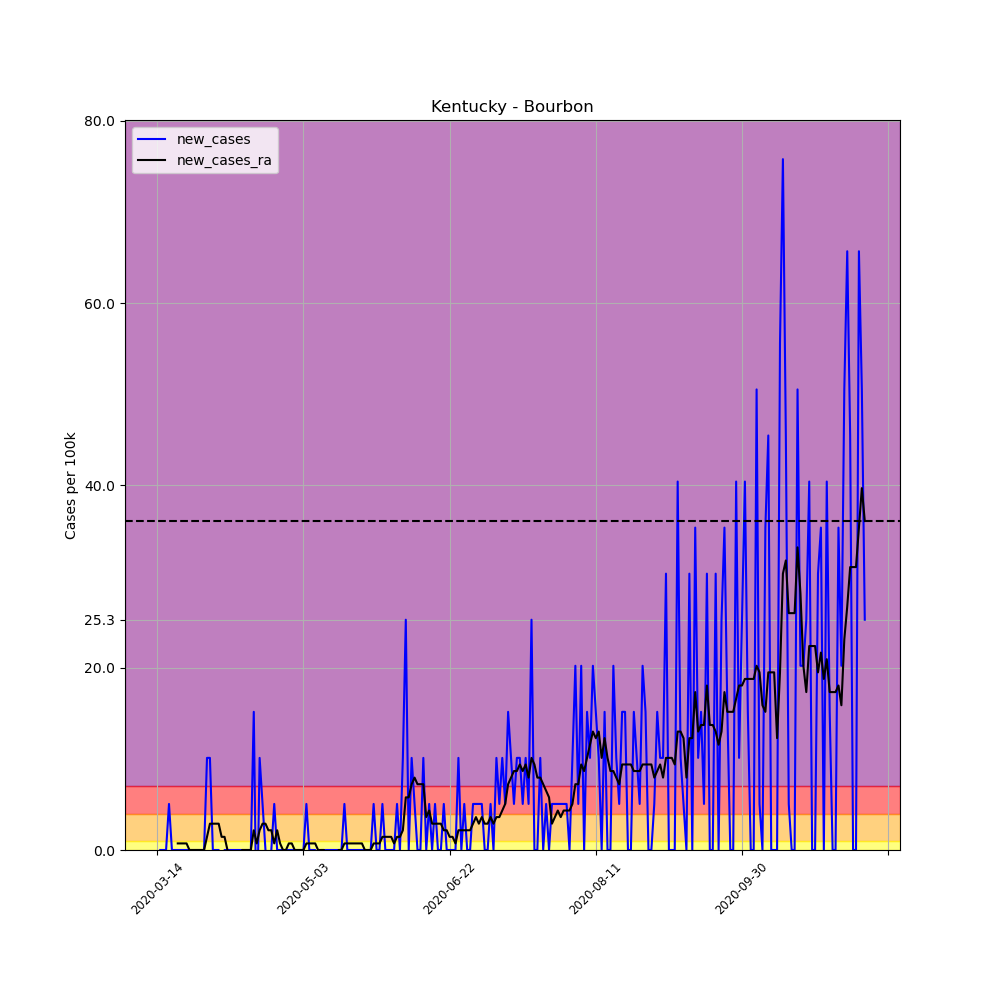

The table this chart was drawn from, first rows:
, date, county, state, fips, cases, deaths, COUNTY, STNAME, CTYNAME, POPESTIMATE2019, per_100k, per_100k_ra, new_cases, new_cases_ra
82093, 2020-03-14, Bourbon, Kentucky, 21017, 1, 0, 17, Kentucky, Bourbon, 19788, 5.054, , , 
82094, 2020-03-15, Bourbon, Kentucky, 21017, 1, 0, 17, Kentucky, Bourbon, 19788, 5.054, , 0.0, 
82095, 2020-03-16, Bourbon, Kentucky, 21017, 1, 1, 17, Kentucky, Bourbon, 19788, 5.054, , 0.0, 
82096, 2020-03-17, Bourbon, Kentucky, 21017, 1, 1, 17, Kentucky, Bourbon, 19788, 5.054, , 0.0, 
82097, 2020-03-18, Bourbon, Kentucky, 21017, 2, 1, 17, Kentucky, Bourbon, 19788, 10.11, , 5.054, 
82098, 2020-03-19, Bourbon, Kentucky, 21017, 2, 1, 17, Kentucky, Bourbon, 19788, 10.11, , 0.0, 
82099, 2020-03-20, Bourbon, Kentucky, 21017, 2, 1, 17, Kentucky, Bourbon, 19788, 10.11, 7.219, 0.0, 
82100, 2020-03-21, Bourbon, Kentucky, 21017, 2, 1, 17, Kentucky, Bourbon, 19788, 10.11, 7.941, 0.0, 0.7219
82101, 2020-03-22, Bourbon, Kentucky, 21017, 2, 1, 17, Kentucky, Bourbon, 19788, 10.11, 8.663, 0.0, 0.7219
82102, 2020-03-23, Bourbon, Kentucky, 21017, 2, 1, 17, Kentucky, Bourbon, 19788, 10.11, 9.385, 0.0, 0.7219
82103, 2020-03-24, Bourbon, Kentucky, 21017, 2, 1, 17, Kentucky, Bourbon, 19788, 10.11, 10.11, 0.0, 0.7219
82104, 2020-03-25, Bourbon, Kentucky, 21017, 2, 1, 17, Kentucky, Bourbon, 19788, 10.11, 10.11, 0.0, 0.0
82105, 2020-03-26, Bourbon, Kentucky, 21017, 2, 1, 17, Kentucky, Bourbon, 19788, 10.11, 10.11, 0.0, 0.0
82106, 2020-03-27, Bourbon, Kentucky, 21017, 2, 1, 17, Kentucky, Bourbon, 19788, 10.11, 10.11, 0.0, 0.0
82107, 2020-03-28, Bourbon, Kentucky, 21017, 2, 1, 17, Kentucky, Bourbon, 19788, 10.11, 10.11, 0.0, 0.0
82108, 2020-03-29, Bourbon, Kentucky, 21017, 2, 1, 17, Kentucky, Bourbon, 19788, 10.11, 10.11, 0.0, 0.0
82109, 2020-03-30, Bourbon, Kentucky, 21017, 2, 1, 17, Kentucky, Bourbon, 19788, 10.11, 10.11, 0.0, 0.0
82110, 2020-03-31, Bourbon, Kentucky, 21017, 4, 1, 17, Kentucky, Bourbon, 19788, 20.21, 11.55, 10.11, 1.444
82111, 2020-04-01, Bourbon, Kentucky, 21017, 6, 1, 17, Kentucky, Bourbon, 19788, 30.32, 14.44, 10.11, 2.888
82112, 2020-04-02, Bourbon, Kentucky, 21017, 6, 1, 17, Kentucky, Bourbon, 19788, 30.32, 17.33, 0.0, 2.888
82113, 2020-04-03, Bourbon, Kentucky, 21017, 6, 1, 17, Kentucky, Bourbon, 19788, 30.32, 20.21, 0.0, 2.888
82114, 2020-04-04, Bourbon, Kentucky, 21017, 6, 1, 17, Kentucky, Bourbon, 19788, 30.32, 23.1, 0.0, 2.888
82115, 2020-04-05, Bourbon, Kentucky, 21017, 4, 1, 17, Kentucky, Bourbon, 19788, 20.21, 24.55, -10.11, 1.444
82116, 2020-04-06, Bourbon, Kentucky, 21017, 4, 1, 17, Kentucky, Bourbon, 19788, 20.21, 25.99, 0.0, 1.444
82117, 2020-04-07, Bourbon, Kentucky, 21017, 4, 1, 17, Kentucky, Bourbon, 19788, 20.21, 25.99, 0.0, 0.0
82118, 2020-04-08, Bourbon, Kentucky, 21017, 4, 1, 17, Kentucky, Bourbon, 19788, 20.21, 24.55, 0.0, -1.444
82119, 2020-04-09, Bourbon, Kentucky, 21017, 4, 1, 17, Kentucky, Bourbon, 19788, 20.21, 23.1, 0.0, -1.444
82120, 2020-04-10, Bourbon, Kentucky, 21017, 4, 1, 17, Kentucky, Bourbon, 19788, 20.21, 21.66, 0.0, -1.444
82121, 2020-04-11, Bourbon, Kentucky, 21017, 4, 1, 17, Kentucky, Bourbon, 19788, 20.21, 20.21, 0.0, -1.444
82122, 2020-04-12, Bourbon, Kentucky, 21017, 4, 1, 17, Kentucky, Bourbon, 19788, 20.21, 20.21, 0.0, 0.0
82123, 2020-04-13, Bourbon, Kentucky, 21017, 4, 1, 17, Kentucky, Bourbon, 19788, 20.21, 20.21, 0.0, 0.0
82124, 2020-04-14, Bourbon, Kentucky, 21017, 4, 1, 17, Kentucky, Bourbon, 19788, 20.21, 20.21, 0.0, 0.0
82125, 2020-04-15, Bourbon, Kentucky, 21017, 4, 1, 17, Kentucky, Bourbon, 19788, 20.21, 20.21, 0.0, 0.0
82126, 2020-04-16, Bourbon, Kentucky, 21017, 7, 1, 17, Kentucky, Bourbon, 19788, 35.37, 22.38, 15.16, 2.166
82127, 2020-04-17, Bourbon, Kentucky, 21017, 5, 1, 17, Kentucky, Bourbon, 19788, 25.27, 23.1, -10.11, 0.7219
82128, 2020-04-18, Bourbon, Kentucky, 21017, 7, 1, 17, Kentucky, Bourbon, 19788, 35.37, 25.27, 10.11, 2.166
82129, 2020-04-19, Bourbon, Kentucky, 21017, 8, 1, 17, Kentucky, Bourbon, 19788, 40.43, 28.16, 5.054, 2.888
82130, 2020-04-20, Bourbon, Kentucky, 21017, 8, 1, 17, Kentucky, Bourbon, 19788, 40.43, 31.04, 0.0, 2.888
82131, 2020-04-21, Bourbon, Kentucky, 21017, 7, 1, 17, Kentucky, Bourbon, 19788, 35.37, 33.21, -5.054, 2.166
82132, 2020-04-22, Bourbon, Kentucky, 21017, 7, 1, 17, Kentucky, Bourbon, 19788, 35.37, 35.37, 0.0, 2.166
82133, 2020-04-23, Bourbon, Kentucky, 21017, 8, 1, 17, Kentucky, Bourbon, 19788, 40.43, 36.1, 5.054, 0.7219
82134, 2020-04-24, Bourbon, Kentucky, 21017, 8, 1, 17, Kentucky, Bourbon, 19788, 40.43, 38.26, 0.0, 2.166
82135, 2020-04-25, Bourbon, Kentucky, 21017, 8, 1, 17, Kentucky, Bourbon, 19788, 40.43, 38.98, 0.0, 0.7219
82136, 2020-04-26, Bourbon, Kentucky, 21017, 8, 1, 17, Kentucky, Bourbon, 19788, 40.43, 38.98, 0.0, 0.0
82137, 2020-04-27, Bourbon, Kentucky, 21017, 8, 1, 17, Kentucky, Bourbon, 19788, 40.43, 38.98, 0.0, 0.0
82138, 2020-04-28, Bourbon, Kentucky, 21017, 8, 1, 17, Kentucky, Bourbon, 19788, 40.43, 39.71, 0.0, 0.7219
82139, 2020-04-29, Bourbon, Kentucky, 21017, 8, 1, 17, Kentucky, Bourbon, 19788, 40.43, 40.43, 0.0, 0.7219
82140, 2020-04-30, Bourbon, Kentucky, 21017, 8, 1, 17, Kentucky, Bourbon, 19788, 40.43, 40.43, 0.0, 0.0
82141, 2020-05-01, Bourbon, Kentucky, 21017, 8, 1, 17, Kentucky, Bourbon, 19788, 40.43, 40.43, 0.0, 0.0
82142, 2020-05-02, Bourbon, Kentucky, 21017, 8, 1, 17, Kentucky, Bourbon, 19788, 40.43, 40.43, 0.0, 0.0
82143, 2020-05-03, Bourbon, Kentucky, 21017, 8, 1, 17, Kentucky, Bourbon, 19788, 40.43, 40.43, 0.0, 0.0
82144, 2020-05-04, Bourbon, Kentucky, 21017, 9, 1, 17, Kentucky, Bourbon, 19788, 45.48, 41.15, 5.054, 0.7219
82145, 2020-05-05, Bourbon, Kentucky, 21017, 9, 1, 17, Kentucky, Bourbon, 19788, 45.48, 41.87, 0.0, 0.7219
82146, 2020-05-06, Bourbon, Kentucky, 21017, 9, 1, 17, Kentucky, Bourbon, 19788, 45.48, 42.59, 0.0, 0.7219
82147, 2020-05-07, Bourbon, Kentucky, 21017, 9, 1, 17, Kentucky, Bourbon, 19788, 45.48, 43.32, 0.0, 0.7219
82148, 2020-05-08, Bourbon, Kentucky, 21017, 8, 1, 17, Kentucky, Bourbon, 19788, 40.43, 43.32, -5.054, 0.0
82149, 2020-05-09, Bourbon, Kentucky, 21017, 8, 1, 17, Kentucky, Bourbon, 19788, 40.43, 43.32, 0.0, 0.0
82150, 2020-05-10, Bourbon, Kentucky, 21017, 8, 1, 17, Kentucky, Bourbon, 19788, 40.43, 43.32, 0.0, 0.0
82151, 2020-05-11, Bourbon, Kentucky, 21017, 8, 1, 17, Kentucky, Bourbon, 19788, 40.43, 42.59, 0.0, -0.7219
82152, 2020-05-12, Bourbon, Kentucky, 21017, 8, 1, 17, Kentucky, Bourbon, 19788, 40.43, 41.87, 0.0, -0.7219
... 183 more rows
